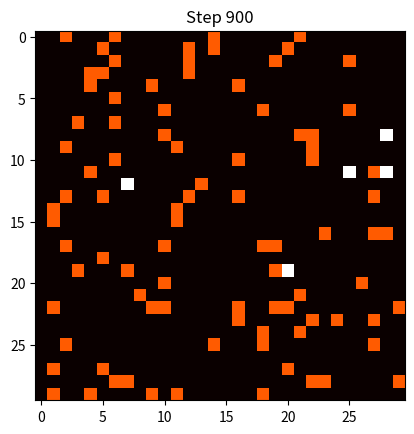

Source code (Python):
import numpy as np
import random
import matplotlib.pyplot as plt
#defining the grid size
GRID_SIZE = 30 

# Define the number of the robots and the anti-agents
no_of_robots = 100
no_of_anti_agents = 10

# defining maximum numbers of steps to simulate
maximum_steps = 1000

#defining the probability threshold for movement
probability_move = 0.1

grid = np.zeros((GRID_SIZE,GRID_SIZE))

#placing robots randomly on the grid
robots = []
for _ in range(no_of_robots):
    x, y = random.randint(0, GRID_SIZE-1), random.randint(0, GRID_SIZE-1)
    grid[x, y] += 1
    robots.append((x,y))

#placing anti agents randomly
anti_agents = []
for _ in range(no_of_anti_agents):
    x, y = random.randint(0, GRID_SIZE-1), random.randint(0, GRID_SIZE-1)
    anti_agents.append((x, y))

# Defining neighbourhood size
Neighbourhood_size = 1

def get_neighbourhood(x, y):
    neighbourhood = []
    for i in range(-Neighbourhood_size, Neighbourhood_size+1):
        for j in range(-Neighbourhood_size, Neighbourhood_size+1):
            if i == 0 and j == 0:
                continue
            nx, ny = (x + i) % GRID_SIZE, (y + j) % GRID_SIZE
            neighbourhood.append((nx, ny))
    return neighbourhood

def robot_on_move(x,y):
    direction = random.choice([(0, 1), (1, 0), (0, -1), (-1, 0)])
    nx, ny = (x + direction[0]) % GRID_SIZE, (y + direction[1]) % GRID_SIZE
    return nx, ny

def count_neighbourhood(x, y):
    return sum(grid[nx, ny] for nx, ny in get_neighbourhood(x, y))

# Simulate the swarm behavior
for step in range(maximum_steps):
    new_robots = []
    for x, y in robots:
        if random.random() < probability_move:
            grid[x, y] -= 1
            nx, ny = robot_on_move(x, y)
            grid[nx, ny] += 1
            new_robots.append((nx, ny))
        else:
            new_robots.append((x, y))

    new_anti_agents = []
    for x, y in anti_agents:
        neighbourhood = get_neighbourhood(x, y)
        for nx, ny in neighbourhood:
            if grid[nx, ny] > 0:
                if count_neighbourhood(nx, ny) > 2:  # Threshold to leave the cluster
                    grid[nx, ny] -= 1
                    mx, my = robot_on_move(nx, ny)
                    grid[mx, my] += 1
                    if (nx, ny) in new_robots:
                        new_robots.remove((nx, ny))
                    new_robots.append((mx, my))
        ax, ay = robot_on_move(x, y)
        new_anti_agents.append((ax, ay))

    robots = new_robots
    anti_agents = new_anti_agents

    # Optional: Visualize the grid (requires additional libraries like matplotlib)
    if step % 100 == 0:
        plt.imshow(grid, cmap='hot', interpolation='nearest')
        plt.title(f"Step {step}")
        plt.show()

# Final positions of robots and anti-agents
print("Final positions of robots:")
print(robots)

print("Final positions of anti-agents:")
print(anti_agents)